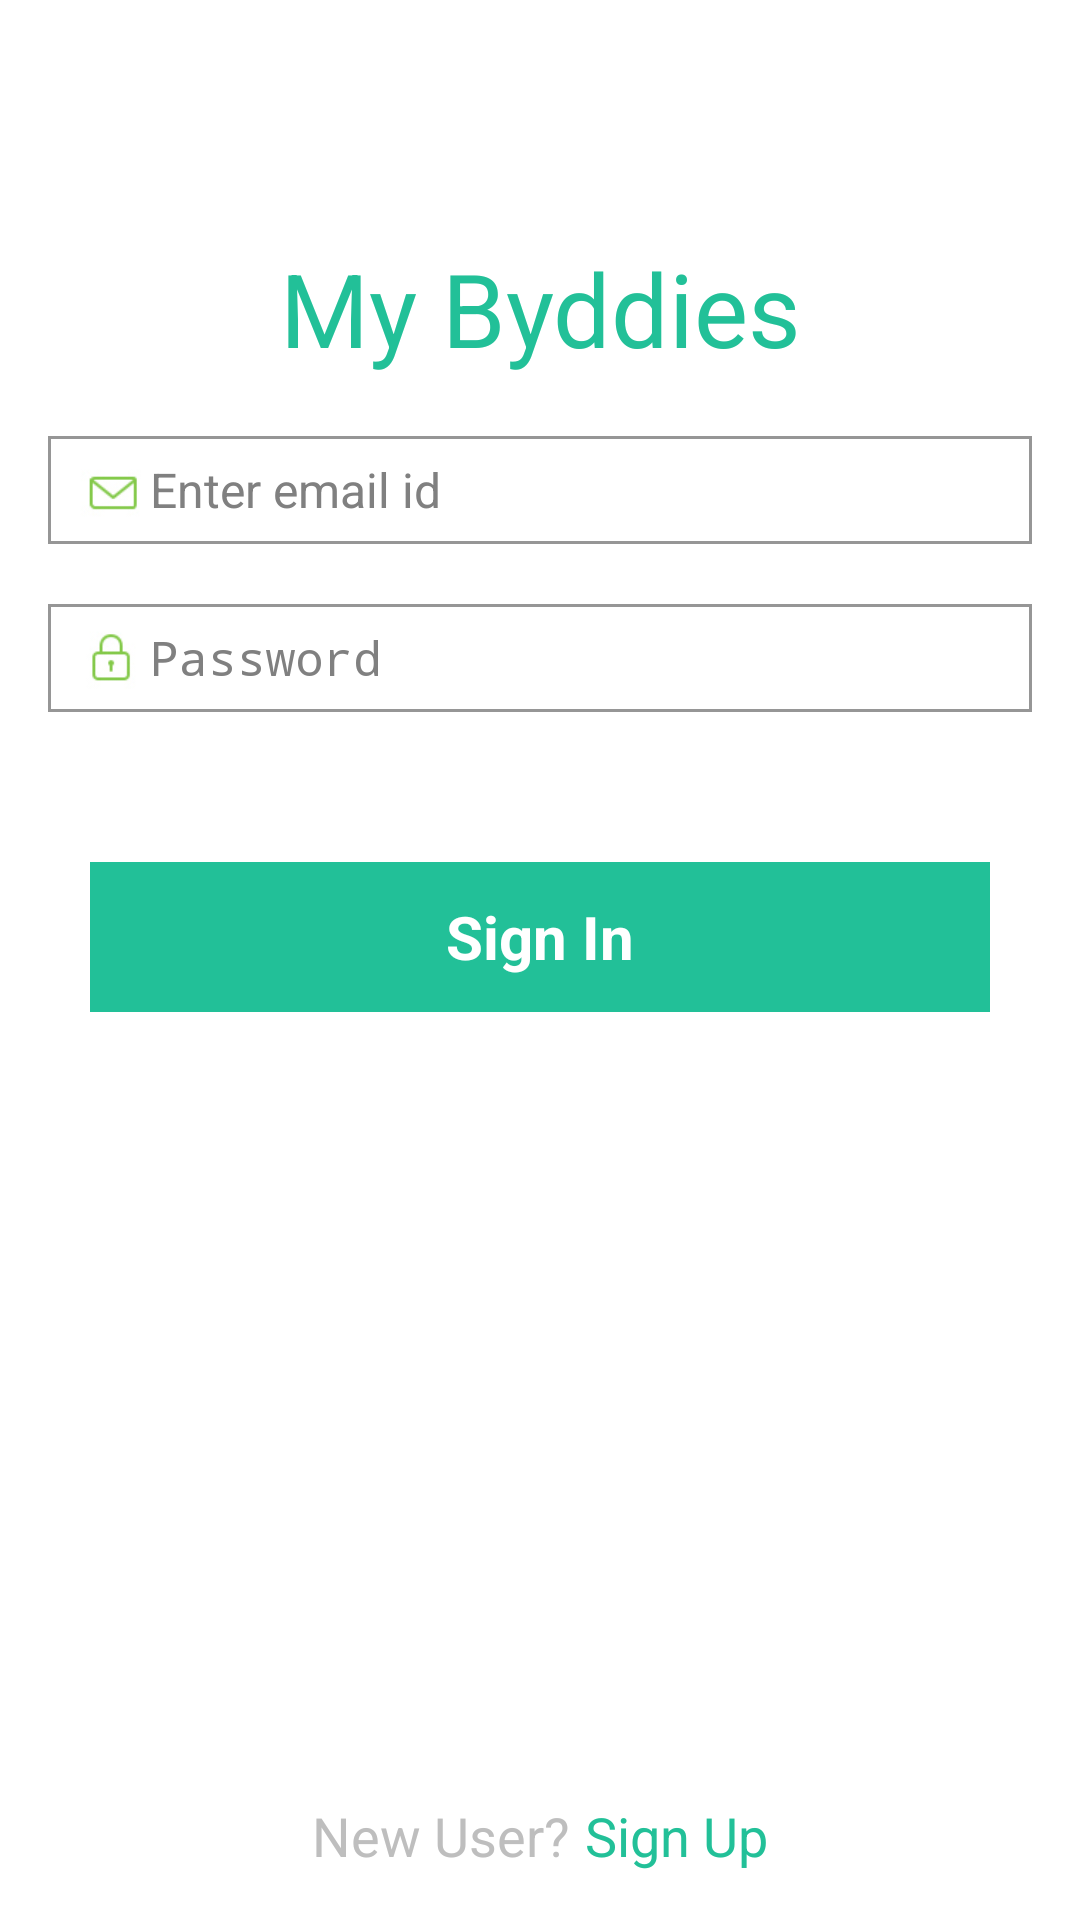

Write the Android layout XML for this screen, with the resource values it uses.
<!-- AndroidManifest.xml: activity theme CustomTheme -->
<!-- res/layout/activity_main.xml -->
<?xml version="1.0" encoding="utf-8"?>
<RelativeLayout xmlns:android="http://schemas.android.com/apk/res/android"
    xmlns:tools="http://schemas.android.com/tools"
    android:layout_width="match_parent"
    android:layout_height="match_parent"
    android:background="@color/background"
    android:paddingBottom="@dimen/activity_vertical_margin"
    android:paddingLeft="@dimen/activity_horizontal_margin"
    android:paddingRight="@dimen/activity_horizontal_margin"
    tools:context="com.example.chandana.mybuddy.MainActivity">
    <LinearLayout
        android:id="@+id/ll_Login"
        android:layout_width="match_parent"
        android:layout_height="wrap_content"
        android:gravity="center_horizontal"
        android:orientation="vertical"
        style="@style/ll_margintop"
        >
        <TextView
            android:layout_width="match_parent"
            android:layout_height="wrap_content"
            android:text="@string/app_name_text"
            android:textAlignment="center"
            android:textSize="@dimen/tv_Home_Screen_title"
            android:textColor="@color/headerBackGround"
            />
        <LinearLayout
            style="@style/layout_height_width"
            android:layout_width="match_parent"
            android:layout_height="wrap_content"
            android:background="@drawable/border_layout">

            <ImageView
                style="@style/EditText_inner_imae"
                android:layout_gravity="center"
                android:src="@drawable/email_enter" />

            <EditText
                android:id="@+id/edS_Login_Email"
                android:layout_width="match_parent"
                android:layout_height="match_parent"
                android:background="@drawable/edit_border_remove"
                android:hint="Enter email id"
                android:inputType="textEmailAddress"
                android:imeOptions="actionNext"
                android:textSize="@dimen/tvSinginSize"/>
        </LinearLayout>

        <LinearLayout
            style="@style/layout_height_width"
            android:layout_width="match_parent"
            android:layout_height="wrap_content"

            android:background="@drawable/border_layout">

            <ImageView
                style="@style/EditText_inner_imae"
                android:layout_gravity="center"
                android:src="@drawable/password_icon" />

            <EditText
                android:id="@+id/edS_Login_Password"
                android:layout_width="match_parent"
                android:layout_height="match_parent"
                android:background="@drawable/edit_border_remove"
                android:hint="Password"
                android:password="true"
                android:textSize="@dimen/tvSinginSize"
                android:singleLine="true"
                android:imeOptions="actionDone"
                />
        </LinearLayout>

        <Button
            android:id="@+id/bvS_SignIn_SignIn"
            style="@style/button_style"
            android:layout_gravity="center"
            android:background="@color/headerBackGround"
            android:onClick="SingIn"
            android:text="Sign In"
            android:textColor="@color/background"
            android:textStyle="bold"
            android:textSize="@dimen/buttonSignIn"
            />
    </LinearLayout>
    <LinearLayout
        android:layout_width="match_parent"
        android:layout_height="wrap_content"
        android:orientation="horizontal"
        android:gravity="center"
        android:layout_alignParentBottom="true"

        >
        <TextView
            android:layout_width="wrap_content"
            android:layout_height="wrap_content"
            android:text="New User?"
            style="@style/newUserStyle"
            />
        <TextView
            android:id="@+id/bvS_SingIn_SignUP"
            android:layout_width="wrap_content"
            android:layout_height="wrap_content"
            android:text="Sign Up"
            android:textColor="@color/headerBackGround"
            style="@style/tv_SingUpStyle"
            />
    </LinearLayout>
</RelativeLayout>
<!-- resources referenced by this layout -->
<resources>
  <color name="background">#FFFFFF</color>
  <color name="headerBackGround">#22C098</color>
  <dimen name="activity_horizontal_margin">16dp</dimen>
  <dimen name="activity_vertical_margin">16dp</dimen>
  <dimen name="buttonSignIn"> 20sp</dimen>
  <dimen name="tvSinginSize">16sp</dimen>
  <dimen name="tv_Home_Screen_title">34sp</dimen>
  <!-- drawable border_layout (drawable) -->
  <?xml version="1.0" encoding="utf-8"?>
  <shape xmlns:android="http://schemas.android.com/apk/res/android" android:shape="rectangle">
      <stroke android:color="#969696" android:width="1dp"/>
  </shape>
  <!-- drawable edit_border_remove (drawable) -->
  <?xml version="1.0" encoding="utf-8"?>
  <shape
      android:shape="rectangle"
      xmlns:android="http://schemas.android.com/apk/res/android" >
      <stroke android:width="0dp"/>
      <solid android:color="#FFFFFF"/>
  </shape>
  <!-- drawable email_enter: png bitmap (drawable, 1975 bytes) -->
  <!-- drawable password_icon: png bitmap (drawable, 2279 bytes) -->
  <string name="app_name_text">My  Byddies</string>
  <style name="EditText_inner_imae">
          <item name="android:layout_height">26dp</item>
          <item name="android:layout_width">24dp</item>
          <item name="android:layout_marginLeft">5dp</item>
      </style>
  <style name="button_style">
          <item name="android:layout_width">300dp</item>
          <item name="android:layout_height">50dp</item>
          <item name="android:layout_marginTop">50dp</item>
          <item name="android:textSize">20sp</item>
      </style>
  <style name="layout_height_width">
          <item name="android:layout_height">45dp</item>
          <item name="android:padding">5dp</item>
          <item name="android:layout_marginTop">20dp</item>
      </style>
  <style name="ll_margintop">
          <item name="android:layout_marginTop">80dp</item>
      </style>
  <style name="newUserStyle">
          <item name="android:textSize">18sp</item>
      </style>
  <style name="tv_SingUpStyle">
          <item name="android:layout_marginLeft">5dp</item>
          <item name="android:textSize">18sp</item>
      </style>
  <style name="CustomTheme" parent="android:Theme">
          <item name="android:windowTitleSize">50dp</item>
          <item name="android:windowTitleBackgroundStyle">@style/CustomWindowTitleBackground</item>
      </style>
  <style name="CustomWindowTitleBackground">
  
          <item name="android:background">#22C098</item>
  
      </style>
</resources>
